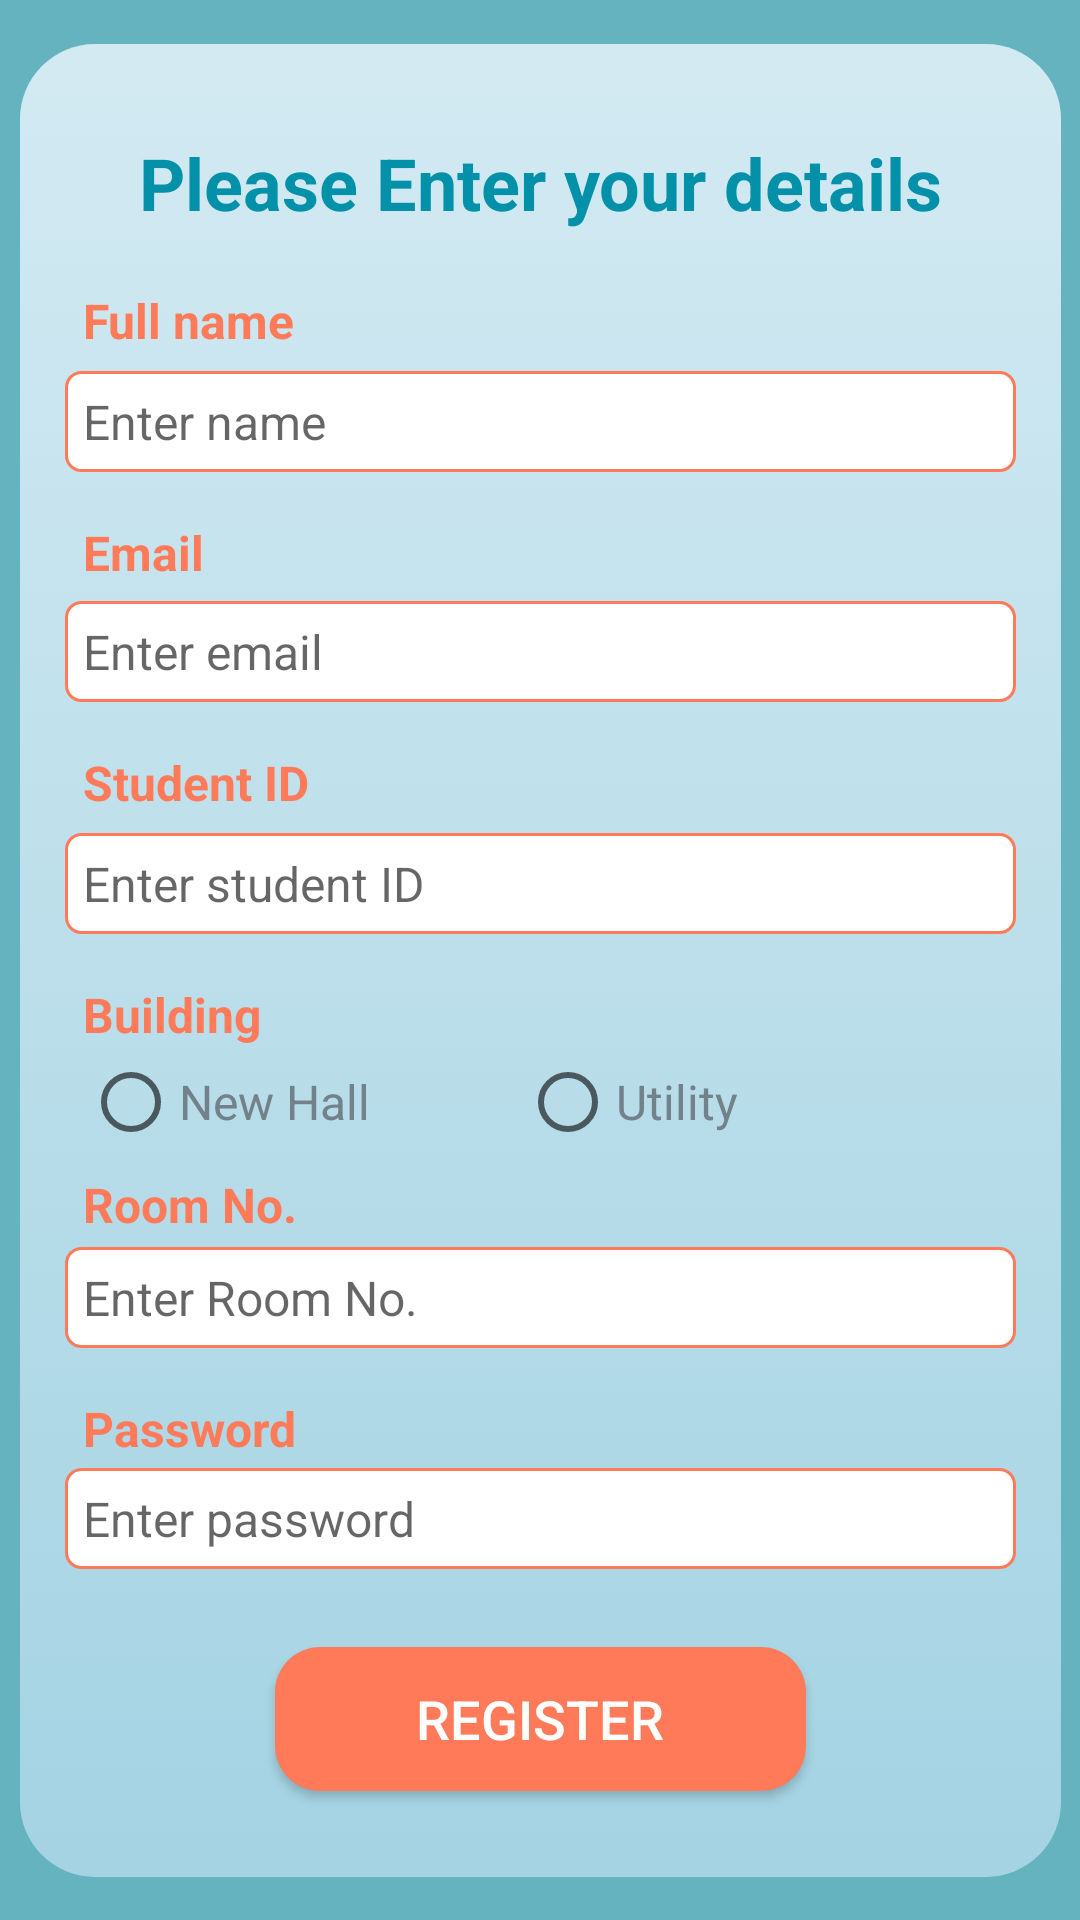

Write the Android layout XML for this screen, with the resource values it uses.
<!-- AndroidManifest.xml: application theme Theme.DormEase -->
<!-- res/layout/activity_register.xml -->
<?xml version="1.0" encoding="utf-8"?>
<androidx.constraintlayout.widget.ConstraintLayout xmlns:android="http://schemas.android.com/apk/res/android"
    xmlns:app="http://schemas.android.com/apk/res-auto"
    xmlns:tools="http://schemas.android.com/tools"
    android:layout_width="match_parent"
    android:layout_height="match_parent"
    android:background="#66b3c0"
    tools:context=".RegisterActivity">

    <RelativeLayout
        android:layout_width="347dp"
        android:layout_height="611dp"
        android:layout_margin="15dp"
        android:background="@drawable/background_intro"
        android:padding="15dp"
        app:layout_constraintBottom_toBottomOf="parent"
        app:layout_constraintEnd_toEndOf="parent"
        app:layout_constraintStart_toStartOf="parent"
        app:layout_constraintTop_toTopOf="parent"
        app:layout_constraintVertical_bias="0.474">

        <TextView
            android:id="@+id/textView_register_head"
            android:layout_width="match_parent"
            android:layout_height="wrap_content"
            android:layout_marginTop="15dp"
            android:text="Please Enter your details"
            android:textAlignment="center"
            android:textAppearance="@style/TextAppearance.AppCompat.Headline"
            android:textColor="#0391a9"
            android:textStyle="bold" />


        <EditText
            android:id="@+id/edittext_reg_fullname"
            android:layout_width="match_parent"
            android:layout_height="wrap_content"
            android:layout_below="@id/textView_register_fullname"
            android:layout_marginTop="0dp"
            android:background="@drawable/border"
            android:hint="Enter name"
            android:inputType="textPersonName"
            android:padding="6dp"
            android:textSize="16sp" />

        <TextView
            android:id="@+id/textView_register_fullname"
            android:layout_width="match_parent"
            android:layout_height="wrap_content"
            android:layout_below="@id/textView_register_head"
            android:layout_marginTop="13dp"
            android:padding="6dp"
            android:text="Full name"
            android:textColor="#ff7a59"
            android:textSize="16sp"
            android:textStyle="bold" />

        <TextView
            android:id="@+id/textView_register_email"
            android:layout_width="match_parent"
            android:layout_height="wrap_content"
            android:layout_below="@id/edittext_reg_fullname"
            android:layout_marginTop="10dp"
            android:padding="6dp"
            android:text="Email"
            android:textColor="#ff7a59"
            android:textSize="16sp"
            android:textStyle="bold" />

        <EditText
            android:id="@+id/edittext_reg_email"
            android:layout_width="match_parent"
            android:layout_height="wrap_content"
            android:layout_below="@id/textView_register_email"
            android:layout_marginTop="-1dp"
            android:background="@drawable/border"
            android:hint="Enter email"
            android:inputType="textEmailAddress"
            android:padding="6dp"
            android:textSize="16sp" />

        <TextView
            android:id="@+id/textView_register_stid"
            android:layout_width="match_parent"
            android:layout_height="wrap_content"
            android:layout_below="@id/edittext_reg_email"
            android:layout_marginTop="10dp"
            android:padding="6dp"
            android:text="Student ID"
            android:textColor="#ff7a59"
            android:textSize="16sp"
            android:textStyle="bold" />

        <EditText
            android:id="@+id/edittext_reg_stid"
            android:layout_width="match_parent"
            android:layout_height="wrap_content"
            android:layout_below="@id/textView_register_stid"
            android:layout_marginTop="0dp"
            android:background="@drawable/border"
            android:hint="Enter student ID"
            android:inputType="number"
            android:padding="6dp"
            android:textSize="16sp" />

        <TextView
            android:id="@+id/textview_register_building"
            android:layout_width="match_parent"
            android:layout_height="wrap_content"
            android:layout_below="@id/edittext_reg_stid"
            android:layout_marginTop="10dp"
            android:padding="6dp"
            android:text="Building"
            android:textColor="#ff7a59"
            android:textSize="16sp"
            android:textStyle="bold" />

        <RadioGroup
            android:id="@+id/radiogroup_reg_building"
            android:layout_width="match_parent"
            android:layout_height="wrap_content"
            android:layout_below="@id/textview_register_building"
            android:layout_marginTop="-10dp"
            android:orientation="horizontal"
            android:padding="6dp">

            <RadioButton
                android:id="@+id/radio_newhall"
                android:layout_width="wrap_content"
                android:layout_height="wrap_content"
                android:layout_marginRight="50dp"
                android:text="New Hall"
                android:textColor="#73828a"
                android:textSize="16sp" />

            <RadioButton
                android:id="@+id/radio_utility"
                android:layout_width="wrap_content"
                android:layout_height="wrap_content"
                android:text="Utility"
                android:textColor="#73828a"
                android:textSize="16sp" />

        </RadioGroup>


        <TextView
            android:id="@+id/textView_register_roomno"
            android:layout_width="match_parent"
            android:layout_height="wrap_content"
            android:layout_below="@id/radiogroup_reg_building"
            android:layout_marginTop="-5dp"
            android:padding="6dp"
            android:text="Room No."
            android:textColor="#ff7a59"
            android:textSize="16sp"
            android:textStyle="bold" />

        <EditText
            android:id="@+id/edittext_reg_roomno"
            android:layout_width="match_parent"
            android:layout_height="wrap_content"
            android:layout_below="@id/textView_register_roomno"
            android:layout_marginTop="-3dp"
            android:background="@drawable/border"
            android:hint="Enter Room No."
            android:inputType="number"
            android:padding="6dp"
            android:textSize="16sp" />

        <TextView
            android:id="@+id/textView_register_password"
            android:layout_width="match_parent"
            android:layout_height="wrap_content"
            android:layout_below="@id/edittext_reg_roomno"
            android:layout_marginTop="10dp"
            android:padding="6dp"
            android:text="Password"
            android:textColor="#ff7a59"
            android:textSize="16sp"
            android:textStyle="bold" />

        <EditText
            android:id="@+id/edittext_reg_password"
            android:layout_width="match_parent"
            android:layout_height="wrap_content"
            android:layout_below="@id/textView_register_password"
            android:layout_marginTop="-4dp"
            android:background="@drawable/border"
            android:hint="Enter password"
            android:inputType="textPassword"
            android:padding="6dp"
            android:textSize="16sp" />

        <Button
            android:id="@+id/regbtn"
            android:layout_width="211dp"
            android:layout_height="wrap_content"
            android:layout_below="@id/edittext_reg_password"
            android:layout_marginLeft="70dp"
            android:layout_marginTop="26dp"
            android:layout_marginRight="70dp"
            android:background="@drawable/background_btn_intro1"
            android:backgroundTint="#ff7a59"
            android:text="Register"
            android:textColor="@color/white"
            android:textSize="18sp" />

        <ProgressBar
            android:id="@+id/progress_bar"
            android:layout_width="35dp"
            android:layout_height="66dp"
            android:layout_centerHorizontal="true"
            android:layout_centerVertical="true"
            android:elevation="10dp"
            android:visibility="gone" />

    </RelativeLayout>

</androidx.constraintlayout.widget.ConstraintLayout>
<!-- resources referenced by this layout -->
<resources>
  <!-- drawable background_btn_intro1 (drawable) -->
  <?xml version="1.0" encoding="utf-8"?>
  <selector xmlns:android="http://schemas.android.com/apk/res/android">
  
  
      <item>
  
          <shape android:shape="rectangle">
  
              <corners android:radius="15dp"/>
              <gradient android:angle="90" android:startColor="#a4d3e3" android:endColor="#ff7a59"/>
  
              <solid android:color="#ff7a59"/>
  
              <corners android:radius="15dp"/>
              
  
          </shape>
  
      </item>
  
  </selector>
  <!-- drawable background_intro (drawable) -->
  <?xml version="1.0" encoding="utf-8"?>
  <selector xmlns:android="http://schemas.android.com/apk/res/android">
      <item>
      <shape android:shape="rectangle">
          <gradient android:angle="90" android:startColor="#a4d3e3" android:endColor="#d3eaf2"/>
          <corners android:radius="25dp"/>
      </shape>
  
      </item>
  </selector>
  <!-- drawable border (drawable) -->
  <?xml version="1.0" encoding="utf-8"?>
  <shape xmlns:android="http://schemas.android.com/apk/res/android">
  
      <solid android:color="#FFFFFF"/>
      <stroke android:width="1dp" android:color="#ff7a59"/>
      <corners android:radius="5dp"/>
  
  </shape>
  <style name="Theme.DormEase" parent="Theme.AppCompat.Light.NoActionBar">
          
          <item name="colorPrimary">@color/purple_500</item>
          <item name="colorPrimaryVariant">@color/purple_700</item>
          <item name="colorOnPrimary">@color/white</item>
          
          <item name="colorSecondary">@color/teal_200</item>
          <item name="colorSecondaryVariant">@color/teal_700</item>
          <item name="colorOnSecondary">@color/black</item>
          
          <item name="android:statusBarColor">?attr/colorPrimaryVariant</item>
          
      </style>
  <!-- not gathered from this repository: default colours our renderer supplied (Android Studio template values) -->
  <color name="purple_500">#FF6200EE</color>
  <color name="purple_700">#FF3700B3</color>
  <color name="teal_200">#FF03DAC5</color>
  <color name="teal_700">#FF018786</color>
  <color name="black">#FF000000</color>
  <color name="white">#FFFFFFFF</color>
</resources>
